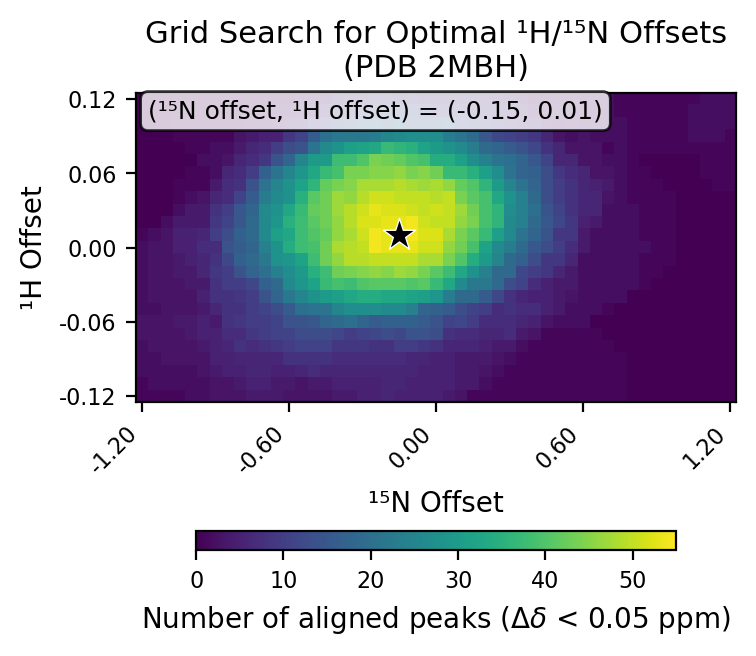

The file beside this chart, header and first rows:
# h_min, -0.12
# h_max, 0.12
# h_step, 0.01
# n_min, -1.2
# n_max, 1.2
# n_step, 0.05
# cutoff, 0.05
h_values, -0.12, -0.11, -0.1, -0.09, -0.08, -0.07, -0.06, -0.05, -0.04, -0.03, -0.02, -0.01, 0.0, 0.01, 0.02, 0.03, 0.04, 0.05, 0.06, 0.07, 0.08, 0.09, 0.1
n_values, -1.2, -1.15, -1.1, -1.05, -1.0, -0.95, -0.9, -0.85, -0.8, -0.75, -0.7, -0.65, -0.6, -0.55, -0.5, -0.45, -0.4, -0.35, -0.3, -0.25, -0.2, -0.15, -0.1
-0.12, 1, 1, 1, 1, 2, 2, 3, 3, 3, 4, 4, 4, 3, 3, 3, 3, 4, 4, 5, 5, 6, 5, 5
-0.11, 1, 2, 2, 2, 2, 2, 3, 3, 4, 5, 5, 4, 4, 3, 4, 4, 5, 5, 5, 5, 6, 6, 5
-0.1, 2, 2, 2, 2, 2, 3, 4, 5, 5, 6, 6, 5, 5, 6, 7, 6, 6, 6, 6, 6, 6, 6, 6
-0.09, 2, 2, 3, 3, 3, 3, 5, 5, 6, 6, 6, 6, 8, 8, 8, 8, 7, 7, 7, 7, 7, 7, 6
-0.08, 2, 3, 3, 3, 3, 4, 5, 6, 8, 7, 8, 9, 10, 11, 11, 11, 9, 9, 9, 8, 8, 10, 10
-0.07, 3, 3, 3, 3, 4, 5, 5, 7, 7, 9, 10, 11, 11, 13, 13, 13, 12, 10, 11, 12, 13, 12, 14
-0.06, 3, 3, 3, 4, 4, 5, 4, 8, 9, 10, 10, 11, 14, 14, 15, 18, 19, 20, 18, 16, 17, 17, 17
-0.05, 2, 2, 3, 3, 3, 4, 6, 8, 8, 10, 11, 13, 16, 20, 21, 21, 25, 27, 27, 27, 26, 26, 24
-0.04, 2, 3, 3, 3, 3, 5, 8, 8, 9, 10, 14, 18, 22, 25, 28, 30, 31, 33, 34, 34, 33, 33, 32
-0.03, 2, 3, 3, 3, 4, 4, 8, 10, 10, 12, 17, 19, 26, 29, 32, 37, 39, 38, 40, 41, 41, 41, 40
-0.02, 2, 3, 3, 4, 4, 6, 9, 10, 14, 18, 20, 24, 27, 30, 35, 38, 43, 44, 45, 46, 45, 47, 46
-0.01, 2, 3, 3, 4, 5, 6, 8, 12, 17, 19, 22, 28, 29, 32, 38, 43, 46, 49, 49, 50, 50, 50, 50
0.0, 2, 3, 3, 5, 5, 7, 7, 14, 16, 18, 24, 28, 34, 38, 39, 43, 48, 49, 50, 54, 53, 53, 53
0.01, 1, 2, 3, 5, 5, 6, 10, 13, 17, 19, 26, 31, 33, 38, 40, 42, 46, 48, 51, 54, 53, 55, 54
0.02, 0, 0, 2, 4, 4, 4, 9, 11, 15, 19, 26, 29, 35, 38, 41, 43, 46, 49, 52, 52, 53, 53, 54
0.03, 0, 0, 0, 2, 4, 4, 8, 10, 15, 18, 26, 28, 33, 37, 42, 43, 47, 49, 51, 53, 52, 52, 51
0.04, 0, 0, 0, 1, 2, 3, 6, 7, 11, 16, 23, 26, 28, 35, 41, 43, 47, 46, 49, 51, 51, 50, 50
0.05, 0, 0, 0, 1, 1, 1, 4, 7, 8, 14, 21, 25, 28, 32, 36, 42, 44, 45, 48, 48, 48, 49, 48
0.06, 0, 0, 0, 0, 1, 1, 2, 6, 7, 10, 17, 21, 25, 29, 33, 37, 39, 44, 44, 45, 45, 46, 44
0.07, 0, 0, 0, 0, 0, 2, 2, 3, 6, 7, 9, 14, 18, 25, 30, 30, 38, 38, 40, 44, 43, 42, 40
0.08, 0, 0, 0, 0, 1, 1, 2, 2, 4, 6, 7, 10, 13, 14, 21, 26, 28, 31, 32, 33, 37, 36, 35
0.09, 0, 0, 0, 1, 1, 1, 1, 1, 3, 4, 5, 5, 9, 11, 16, 20, 22, 22, 22, 23, 25, 26, 27
0.1, 0, 0, 0, 1, 1, 1, 1, 1, 1, 2, 2, 3, 4, 5, 9, 11, 13, 14, 17, 17, 16, 19, 16
0.11, 0, 0, 0, 1, 1, 1, 1, 1, 1, 1, 1, 2, 2, 3, 3, 6, 8, 9, 11, 12, 12, 13, 13
0.12, 0, 0, 0, 1, 1, 1, 1, 1, 1, 1, 1, 1, 1, 2, 2, 3, 5, 6, 7, 8, 8, 7, 8
best_n_offset, -0.15
best_h_offset, 0.01
best_count, 55
